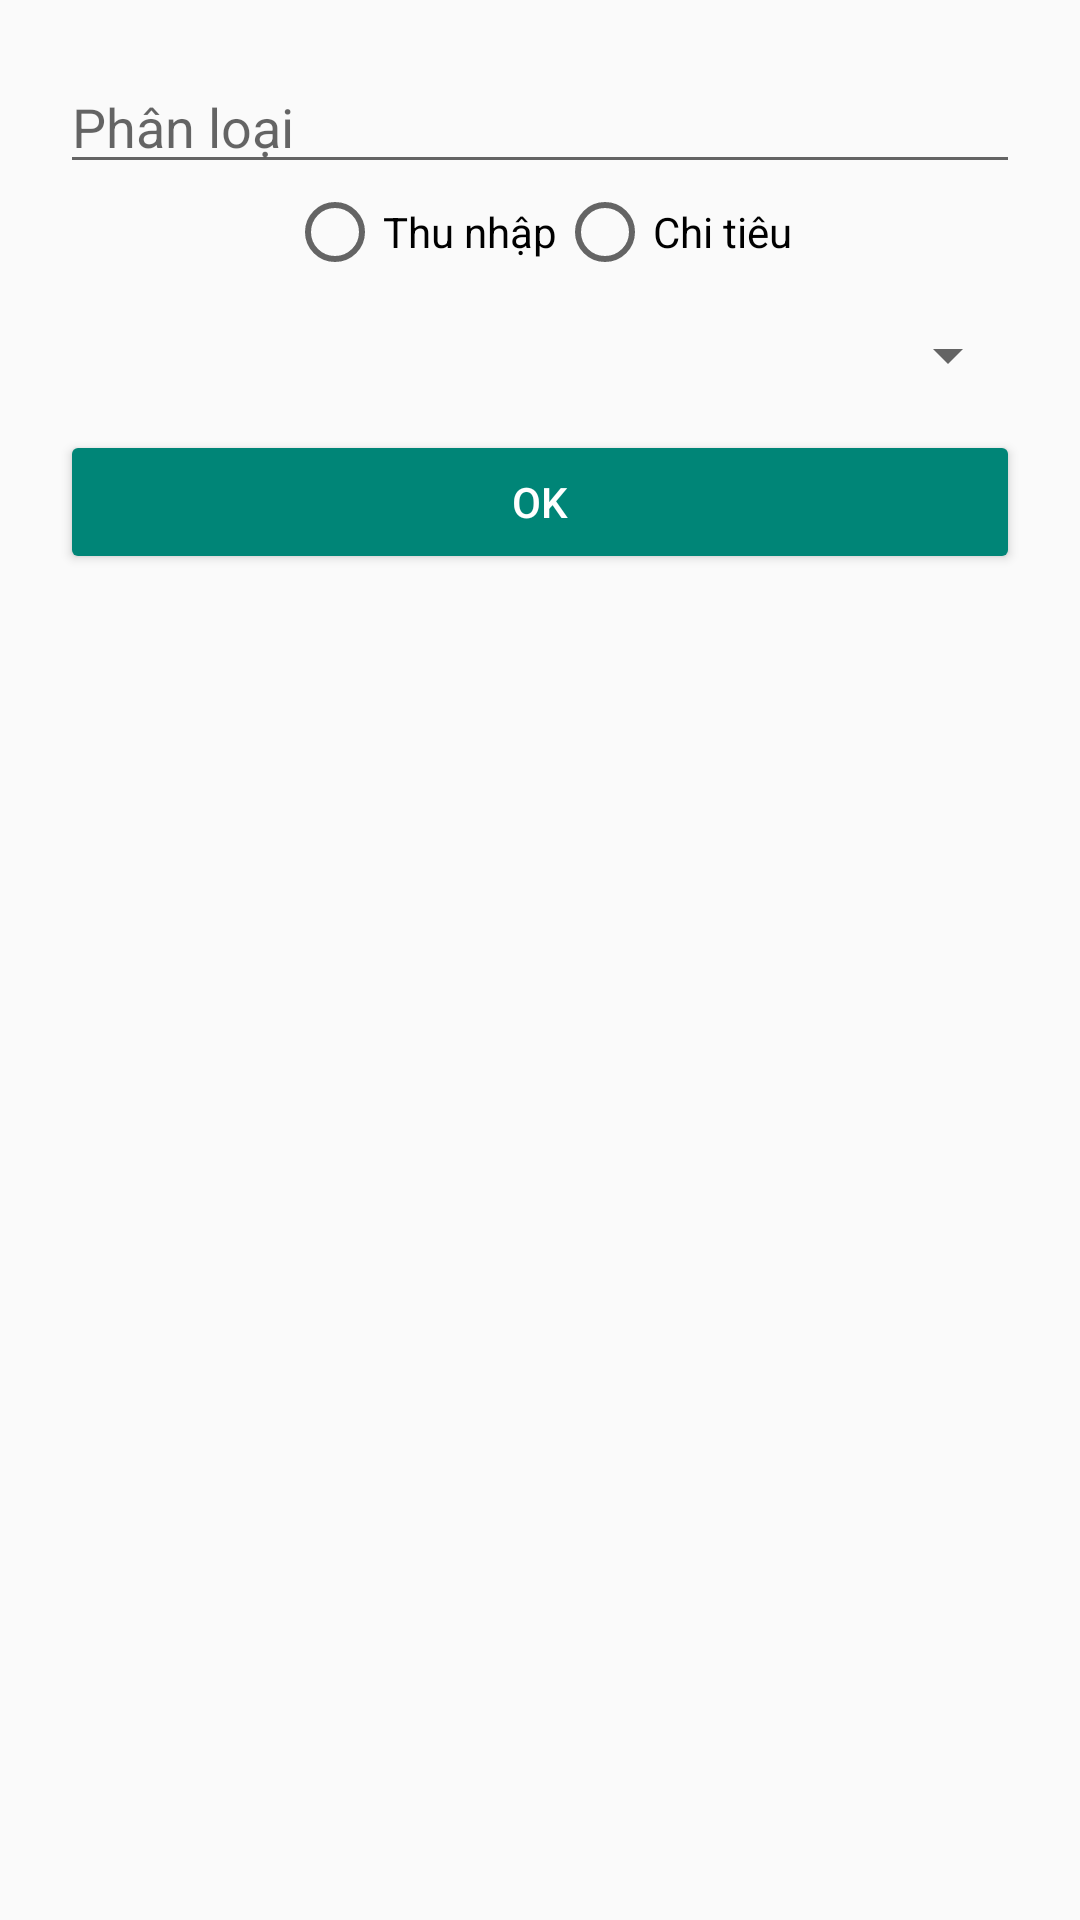

Produce the Android XML layout that renders to this screen, including the resource entries it uses.
<!-- AndroidManifest.xml: application theme AppTheme -->
<!-- res/layout/dialog_add_category.xml -->
<?xml version="1.0" encoding="utf-8"?>
<LinearLayout xmlns:android="http://schemas.android.com/apk/res/android"
    android:layout_width="wrap_content"
    android:layout_height="wrap_content"
    android:orientation="vertical"
    android:padding="20dp">

    <EditText
        android:layout_width="match_parent"
        android:layout_height="wrap_content"
        android:hint="@string/category_title"
        android:id="@+id/nameInput"/>

    <RadioGroup
        android:layout_width="match_parent"
        android:layout_height="wrap_content"
        android:orientation="horizontal"
        android:gravity="center"
        android:id="@+id/radio_group">
        <RadioButton
            android:layout_width="wrap_content"
            android:layout_height="wrap_content"
            android:text="@string/income_title"
            android:id="@+id/type_income"/>
        <RadioButton
            android:layout_width="wrap_content"
            android:layout_height="wrap_content"
            android:text="@string/expense_title"
            android:id="@+id/type_expense"/>
    </RadioGroup>

    <Spinner
        android:layout_width="match_parent"
        android:layout_height="50dp"
        android:id="@+id/iconInput"
        android:autofillHints="@string/category_title">

    </Spinner>


    <Button
        android:layout_width="match_parent"
        android:layout_height="wrap_content"
        android:text="OK"
        android:backgroundTint="@color/colorPrimary"
        android:textColor="@android:color/white"
        android:id="@+id/createCategory"
        android:onClick="onCategoryDialogAddRequest"/>

</LinearLayout>
<!-- resources referenced by this layout -->
<resources>
  <color name="colorPrimary">#008577</color>
  <string name="category_title">Phân loại</string>
  <string name="expense_title">Chi tiêu</string>
  <string name="income_title">Thu nhập</string>
  <style name="AppTheme" parent="Theme.AppCompat.Light.NoActionBar">
          
          <item name="colorPrimary">@color/colorPrimary</item>
          <item name="colorPrimaryDark">@color/colorPrimaryDark</item>
          <item name="colorAccent">@color/colorPrimary</item>
      </style>
  <color name="colorPrimaryDark">#00574B</color>
</resources>
